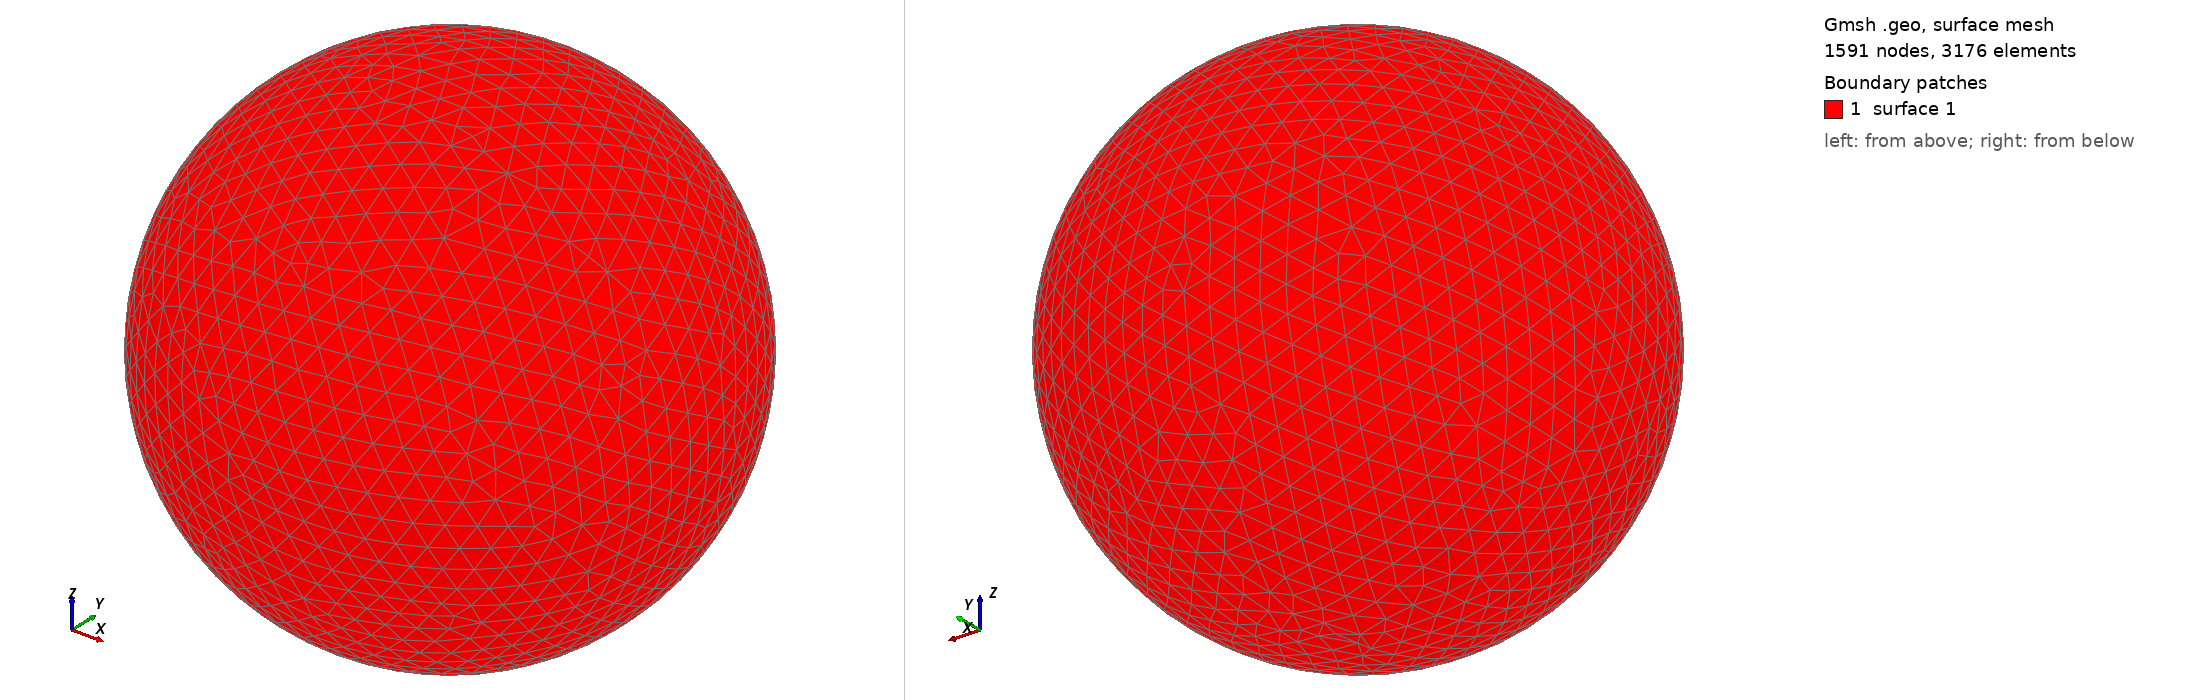

Gmsh geometry script, surface-meshed: 1591 nodes, 3176 surface elements. Boundary patches (legend numbers): 1 surface 1. Left view from above one corner, right view from below the opposite corner. The script declares no physical surfaces, so the legend lists its geometric surfaces. The drawing asked Gmsh for element sizes between 1% and 20% of the model's largest extent; the script's own settings can give other sizes.

=== shot2957.geo (drawn) ===
SetFactory("OpenCASCADE");
Point(1) = {0,0,0,0};
Sphere(1) = {0,0,0,0.96040000};
MeshSize{ PointsOf{ Surface{:}; } } = 0.096040000;
Mesh.ElementOrder=1;
Mesh.Format=39;
